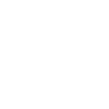
t = 0.00 s
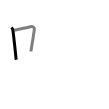
t = 1.50 s
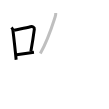
t = 3.25 s
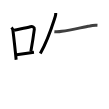
t = 4.75 s
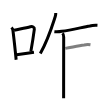
t = 6.50 s
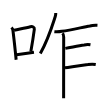
t = 8.00 s

The animated SVG that drew these frames (rendered in a browser with its animation timeline set to each time). Animation: 8 SMIL elements (animate=8); one cycle of 8.00 s.

<svg width="109px" height="109px" viewBox="0 0 px 109px" xmlns="http://www.w3.org/2000/svg" xmlns:xlink="http://www.w3.org/1999/xlink" xml:space="preserve" version="1.1"  baseProfile="full">
<path d="M11.5,27.54c1.11,1.1,1.43,2.24,1.51,3.43c0.72,5.71,1.64,14.09,2.39,21.42c0.27,2.65,0.53,5.16,0.74,7.37" style="fill:none;stroke:black;stroke-width:3;opacity:0">
  <animate attributeType="CSS" attributeName="opacity" from="0" to="1" begin="0s" dur="1s" repeatCount="0" fill="freeze" />
</path>
<path d="M14.08,30.22c8.38-1.73,12.55-2.5,16.32-3.47c1.98-0.51,4.23,0.37,3.92,2.61c-0.8,5.94-2.05,14.07-3.46,22.25" style="fill:none;stroke:black;stroke-width:3;opacity:0">
  <animate attributeType="CSS" attributeName="opacity" from="0" to="1" begin="1s" dur="1s" repeatCount="0" fill="freeze" />
</path>
<path d="M16.57,54.8c3.84-0.56,7.77-1.15,12.41-1.79c1.57-0.22,3.22-0.44,4.97-0.67" style="fill:none;stroke:black;stroke-width:3;opacity:0">
  <animate attributeType="CSS" attributeName="opacity" from="0" to="1" begin="2s" dur="1s" repeatCount="0" fill="freeze" />
</path>
<path d="M55.76,13c0.04,0.98-0.15,2.35-0.58,3.68C51.5,28.12,48.12,39.5,40.31,53.5" style="fill:none;stroke:black;stroke-width:3;opacity:0">
  <animate attributeType="CSS" attributeName="opacity" from="0" to="1" begin="3s" dur="1s" repeatCount="0" fill="freeze" />
</path>
<path d="M54.36,31.67c2.52,0.25,5.02,0.13,7.51-0.35c9.17-1.32,20.36-3.94,27.96-5.31c2.53-0.7,5.17-0.76,7.63-0.64" style="fill:none;stroke:black;stroke-width:3;opacity:0">
  <animate attributeType="CSS" attributeName="opacity" from="0" to="1" begin="4s" dur="1s" repeatCount="0" fill="freeze" />
</path>
<path d="M62.5,33.25c1.13,1.13,1.19,2.25,1.19,3.84c0,0.74-0.04,31.76-0.06,49.66c-0.01,5.61-0.01,9.93-0.01,11.62" style="fill:none;stroke:black;stroke-width:3;opacity:0">
  <animate attributeType="CSS" attributeName="opacity" from="0" to="1" begin="5s" dur="1s" repeatCount="0" fill="freeze" />
</path>
<path d="M65.32,48.38c5.65-0.95,12.61-2.46,18.92-3.42c2.05-0.45,4.13-0.5,6.23-0.13" style="fill:none;stroke:black;stroke-width:3;opacity:0">
  <animate attributeType="CSS" attributeName="opacity" from="0" to="1" begin="6s" dur="1s" repeatCount="0" fill="freeze" />
</path>
<path d="M64.99,67.84c4.85-0.58,12.34-1.98,23.02-3.29c2.56-0.49,5.14-0.53,7.73-0.13" style="fill:none;stroke:black;stroke-width:3;opacity:0">
  <animate attributeType="CSS" attributeName="opacity" from="0" to="1" begin="7s" dur="1s" repeatCount="0" fill="freeze" />
</path>
</svg>
